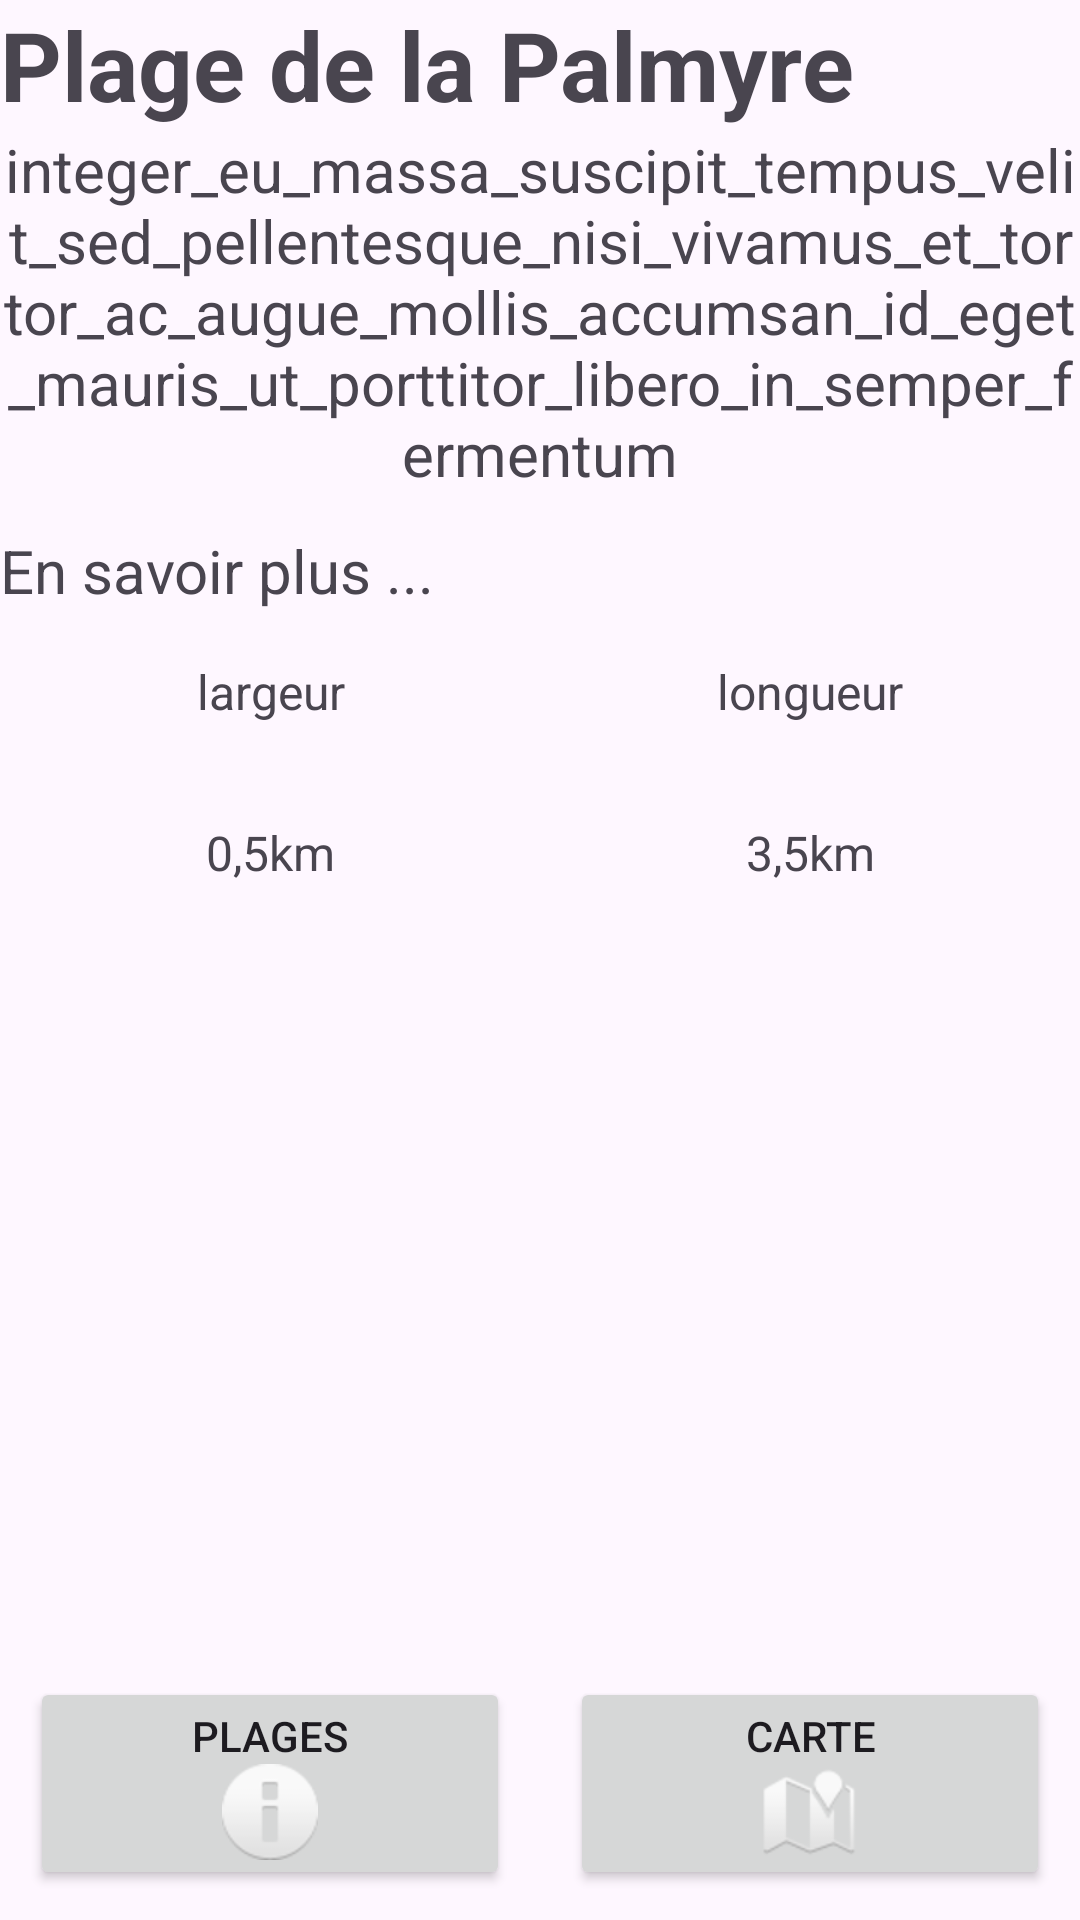

The Android layout XML behind this screen, and the referenced resources:
<!-- AndroidManifest.xml: application theme Theme.ApplicationPlage -->
<!-- res/layout/activity_details.xml -->
<?xml version="1.0" encoding="utf-8"?>
<androidx.constraintlayout.widget.ConstraintLayout xmlns:android="http://schemas.android.com/apk/res/android"
    xmlns:app="http://schemas.android.com/apk/res-auto"
    xmlns:tools="http://schemas.android.com/tools"
    android:layout_width="match_parent"
    android:layout_height="match_parent"
    tools:context=".gui.DetailsActivity">

    <TextView
        android:id="@+id/TitrePlage"
        android:layout_width="match_parent"
        android:layout_height="wrap_content"
        app:layout_constraintStart_toStartOf="parent"
        app:layout_constraintEnd_toEndOf="parent"
        app:layout_constraintTop_toTopOf="parent"
        android:text="@string/plage_de_la_palmyre"
        android:textSize="32sp"
        android:textStyle="bold"/>

    <TextView
        android:id="@+id/DescriptionPlage"
        android:layout_width="match_parent"
        android:layout_height="wrap_content"
        android:text="@string/integer_eu_massa_suscipit_tempus_velit_sed_pellentesque_nisi_vivamus_et_tortor_ac_augue_mollis_accumsan_id_eget_mauris_ut_porttitor_libero_in_semper_fermentum"
        android:textSize="20sp"
        app:layout_constraintStart_toStartOf="parent"
        app:layout_constraintEnd_toEndOf="parent"
        app:layout_constraintTop_toBottomOf="@id/TitrePlage"
        android:textAlignment="center"/>


    <TextView
        android:id="@+id/lienPlage"
        android:layout_width="match_parent"
        android:layout_height="wrap_content"
        android:text="@string/en_savoir_plus"
        android:textSize="20sp"
        app:layout_constraintStart_toStartOf="parent"
        app:layout_constraintEnd_toEndOf="parent"
        app:layout_constraintTop_toBottomOf="@id/DescriptionPlage"
        android:textColor="@color/blue"
        android:paddingTop="12dp"/>

    <LinearLayout
        android:id="@+id/details_size_ll"
        android:layout_width="match_parent"
        android:layout_height="wrap_content"
        android:orientation="horizontal"
        android:weightSum="2"
        app:layout_constraintTop_toBottomOf="@id/lienPlage">
        <LinearLayout
            android:layout_width="0dp"
            android:layout_height="wrap_content"
            android:orientation="vertical"
            android:layout_weight="1">
            <TextView
                android:layout_width="match_parent"
                android:layout_height="wrap_content"
                android:text="@string/largeur"
                android:textAlignment="center"
                android:textSize="16sp"
                android:padding="16dp"
                />
            <TextView
                android:layout_width="match_parent"
                android:layout_height="wrap_content"
                android:text="@string/_0_5km"
                android:textAlignment="center"
                android:textSize="16sp"
                android:padding="16dp"
                />
        </LinearLayout>
        <LinearLayout
            android:layout_width="0dp"
            android:layout_height="wrap_content"
            android:orientation="vertical"
            android:layout_weight="1">
            <TextView
                android:layout_width="match_parent"
                android:layout_height="wrap_content"
                android:text="@string/longueur"
                android:textAlignment="center"
                android:textSize="16sp"
                android:padding="16dp"
                />
            <TextView
                android:layout_width="match_parent"
                android:layout_height="wrap_content"
                android:text="@string/_3_5km"
                android:textAlignment="center"
                android:textSize="16sp"
                android:padding="16dp"
                />
        </LinearLayout>
    </LinearLayout>
    <ImageView
        android:id="@+id/imagePlage"
        android:layout_width="match_parent"
        android:layout_height="200dp"
        app:layout_constraintTop_toBottomOf="@id/details_size_ll"
        app:layout_constraintStart_toStartOf="parent"
        app:layout_constraintEnd_toEndOf="parent"

        android:src="@drawable/plage_de_la_palmyre"
        android:scaleType="centerCrop"
        />

    <LinearLayout
        android:layout_width="match_parent"
        android:layout_height="wrap_content"
        app:layout_constraintBottom_toBottomOf="parent"
        app:layout_constraintStart_toStartOf="parent"
        app:layout_constraintEnd_toEndOf="parent"
        android:weightSum="2">
        <Button
            android:id="@+id/beachButton"
            android:layout_width="0dp"
            android:layout_height="wrap_content"
            android:layout_weight="1"
            android:layout_margin="10dp"
            android:text="@string/plages"
            android:drawableBottom="@android:drawable/ic_dialog_info">

        </Button>
        <Button
            android:id="@+id/mapButton"
            android:layout_width="0dp"
            android:layout_height="wrap_content"
            android:layout_weight="1"
            android:layout_margin="10dp"
            android:text="@string/carte"
            android:drawableBottom="@android:drawable/ic_dialog_map">
        </Button>
    </LinearLayout>

</androidx.constraintlayout.widget.ConstraintLayout>
<!-- resources referenced by this layout -->
<resources>
  <string name="_0_5km">0,5km</string>
  <string name="_3_5km">3,5km</string>
  <string name="carte">carte</string>
  <string name="en_savoir_plus">En savoir plus ...</string>
  <string name="integer_eu_massa_suscipit_tempus_velit_sed_pellentesque_nisi_vivamus_et_tortor_ac_augue_mollis_accumsan_id_eget_mauris_ut_porttitor_libero_in_semper_fermentum">integer_eu_massa_suscipit_tempus_velit_sed_pellentesque_nisi_vivamus_et_tortor_ac_augue_mollis_accumsan_id_eget_mauris_ut_porttitor_libero_in_semper_fermentum</string>
  <string name="largeur">largeur</string>
  <string name="longueur">longueur</string>
  <string name="plage_de_la_palmyre">Plage de la Palmyre</string>
  <string name="plages">Plages</string>
  <style name="Theme.ApplicationPlage" parent="Base.Theme.ApplicationPlage" />
  <style name="Base.Theme.ApplicationPlage" parent="Theme.Material3.DayNight.NoActionBar">
          
          
      </style>
</resources>
